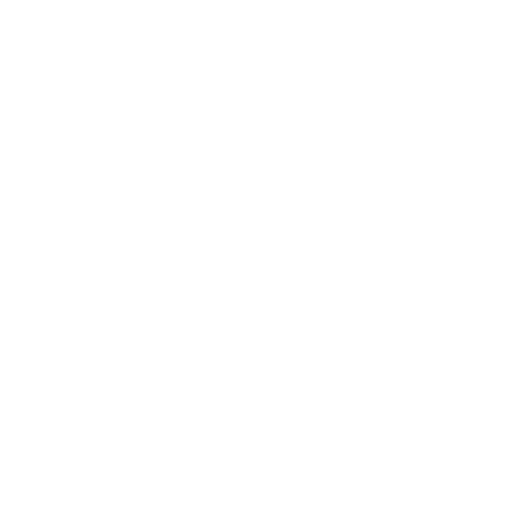
t = 0.00 s
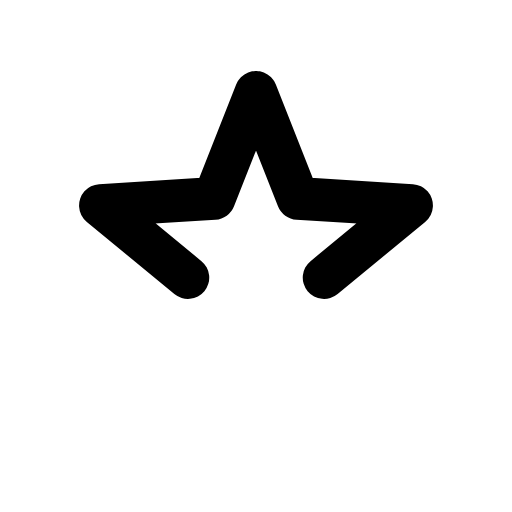
t = 0.25 s
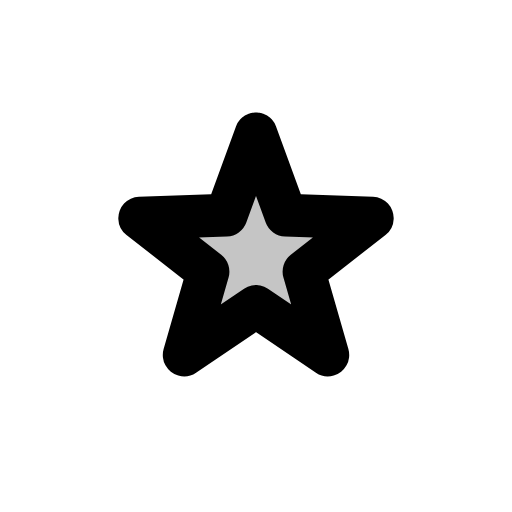
t = 0.61 s
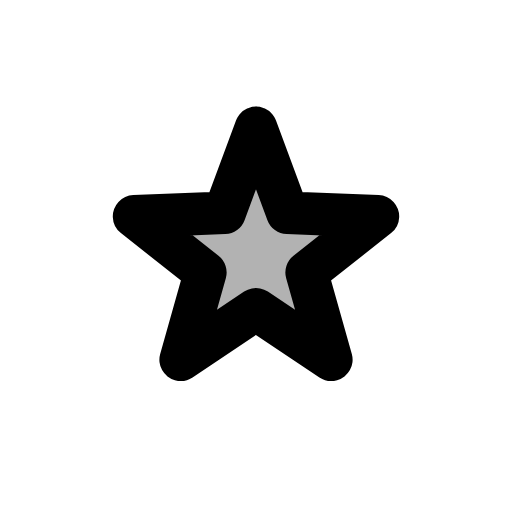
t = 0.94 s
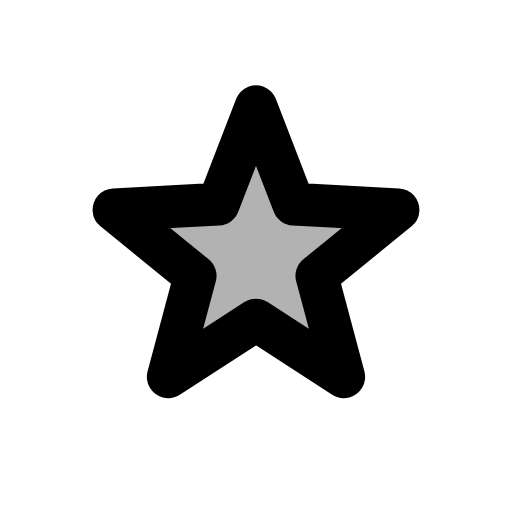
t = 1.13 s
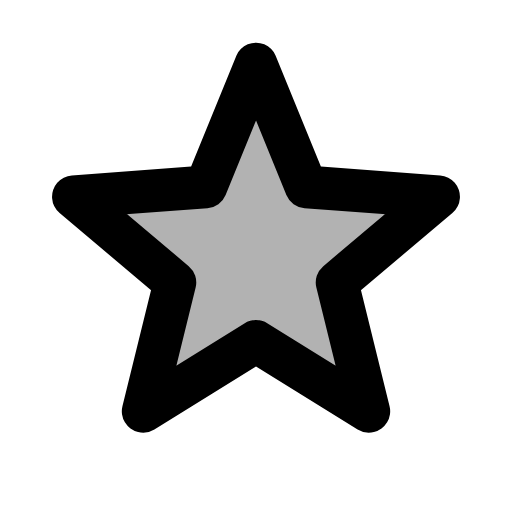
t = 1.50 s

The animated SVG that drew these frames (rendered in a browser with its animation timeline set to each time). Animation: 3 SMIL elements (animate=3); one cycle of 1.50 s, repeats indefinitely.

<svg xmlns="http://www.w3.org/2000/svg" width="24" height="24" viewBox="0 0 24 24">
    <path
        d="M12 3L9.65 8.76L3.44 9.22L8.2 13.24L6.71 19.28L12 16M12 3L14.35 8.76L20.56 9.22L15.8 13.24L17.29 19.28L12 16"
        fill="currentColor" fill-opacity="0" stroke="currentColor" stroke-width="2" stroke-linecap="round"
        stroke-linejoin="round" stroke-dasharray="32" stroke-dashoffset="32">
        <animate attributeName="stroke-dashoffset" values="32;0" dur="0.5s" fill="freeze"/>
        <animate attributeName="fill-opacity" values="0;0.3" begin="0.5s" dur="0.15s" fill="freeze"/>
        <animate attributeName="d"
                 values="M12 3L9.65 8.76L3.44 9.22L8.2 13.24L6.71 19.28L12 16M12 3L14.35 8.76L20.56 9.22L15.8 13.24L17.29 19.28L12 16;M12 7L10.82 10.38L7.24 10.45L10.1 12.62L9.06 16.05L12 14M12 7L13.18 10.38L16.76 10.45L13.9 12.62L14.94 16.05L12 14;M12 3L9.65 8.76L3.44 9.22L8.2 13.24L6.71 19.28L12 16M12 3L14.35 8.76L20.56 9.22L15.8 13.24L17.29 19.28L12 16"
                 dur="1.5s" repeatCount="indefinite"/>
    </path>
</svg>
